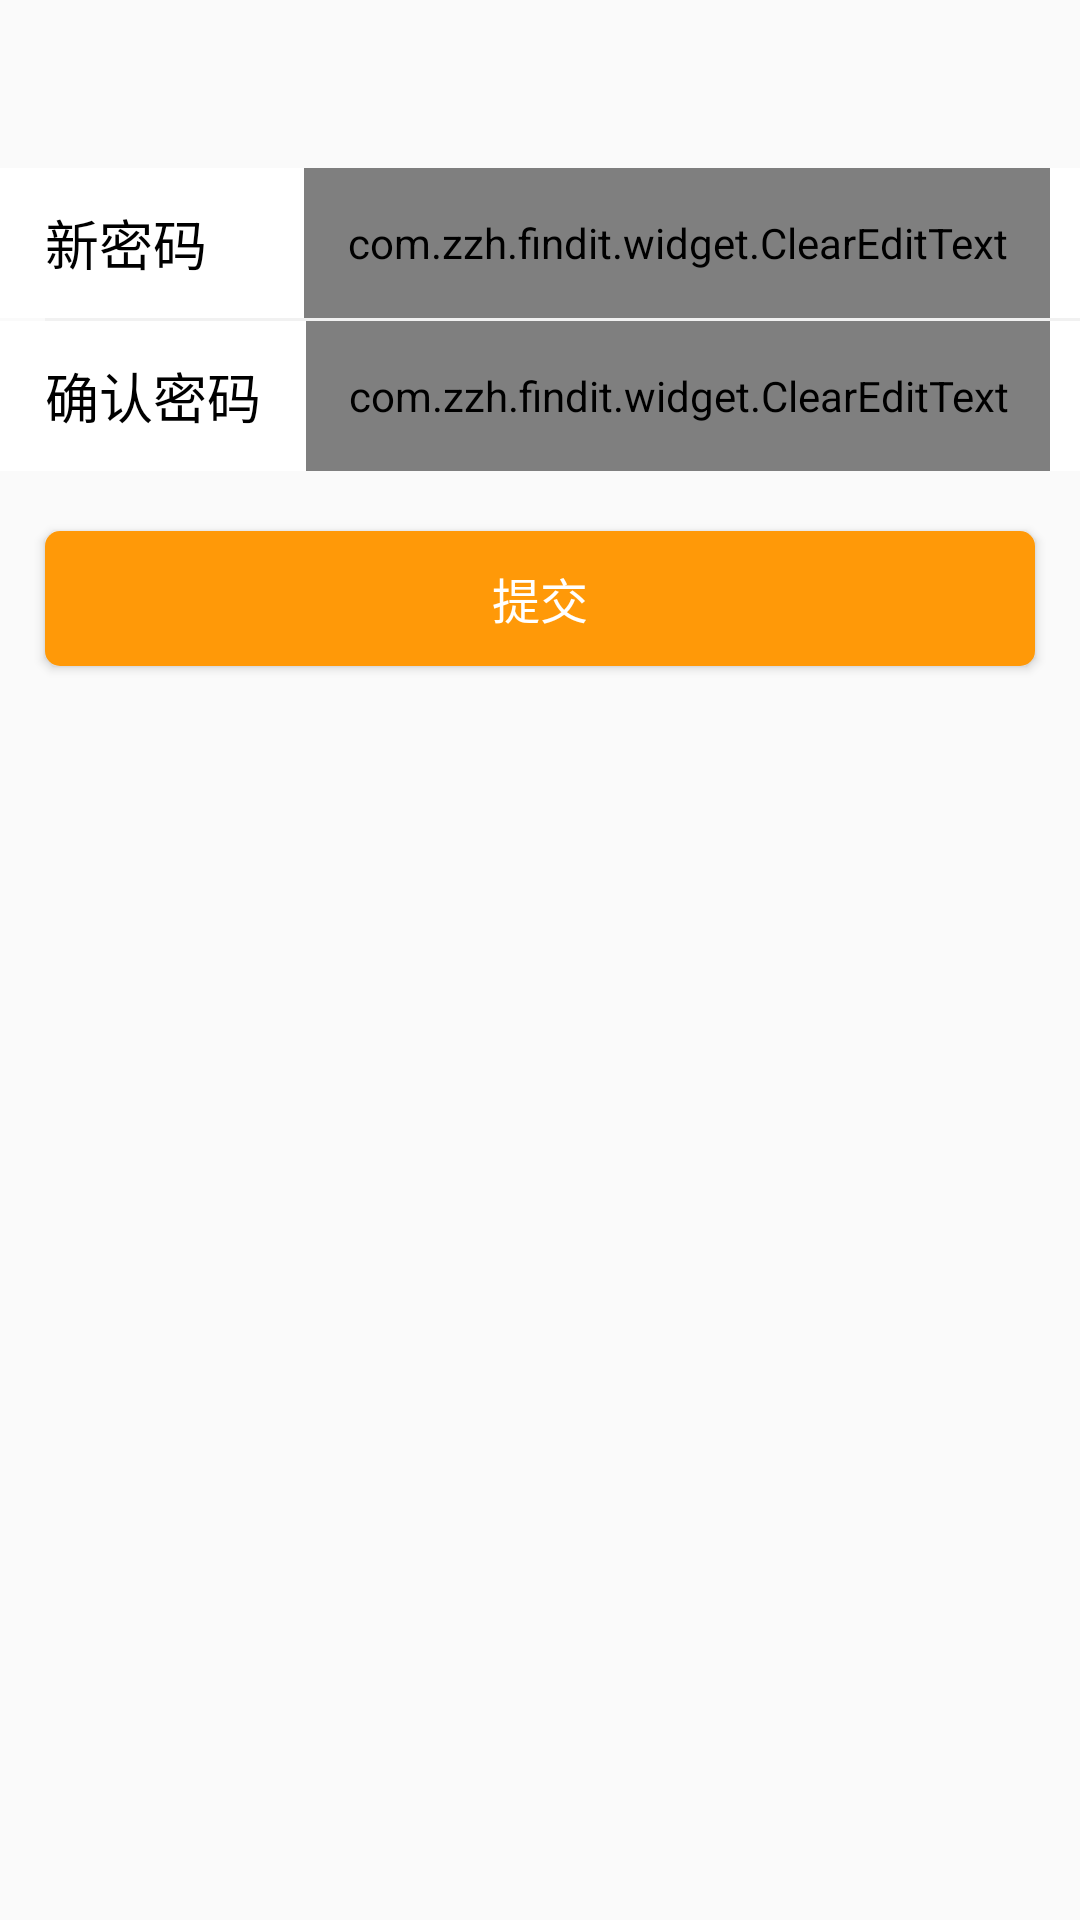

This screen was rendered from an Android layout file. Write that file and the resources it references.
<!-- AndroidManifest.xml: application theme AppTheme -->
<!-- res/layout/reset_pass_main_layout.xml -->
<?xml version="1.0" encoding="utf-8"?>
<LinearLayout xmlns:android="http://schemas.android.com/apk/res/android"
    android:orientation="vertical" android:layout_width="match_parent"
    android:layout_height="match_parent"
    android:layout_marginTop="40dp">
    <LinearLayout
        android:layout_width="match_parent"
        android:layout_height="101dp"
        android:layout_marginTop="?attr/actionBarSize"
        android:orientation="vertical">
        <LinearLayout
            android:layout_width="match_parent"
            android:layout_height="50dp"
            android:orientation="horizontal"
            android:background="@color/white">
            <TextView
                android:layout_width="wrap_content"
                android:layout_height="wrap_content"
                android:layout_marginLeft="15dp"
                android:textSize="18sp"
                android:text="新密码    "
                android:layout_gravity="center"
                android:textColor="@color/black"/>
            <com.zzh.findit.widget.ClearEditText
                android:layout_width="match_parent"
                android:layout_height="match_parent"
                android:background="@null"
                android:maxLength="20"
                android:digits="@string/filter_vcode"
                android:id="@+id/reset_new_ps"
                android:layout_marginRight="10dp"
                android:layout_marginLeft="15dp"
                android:hint="6-20位数字和字母或符号组合"/>
        </LinearLayout>
        <View
            android:layout_width="match_parent"
            android:layout_height="1dp"
            android:layout_marginLeft="15dp"
            android:background="@color/boot_view"/>
        <LinearLayout
            android:layout_width="match_parent"
            android:layout_height="50dp"
            android:orientation="horizontal"
            android:background="@color/white">
            <TextView
                android:layout_width="wrap_content"
                android:layout_height="wrap_content"
                android:layout_marginLeft="15dp"
                android:textSize="18sp"
                android:text="确认密码"
                android:layout_gravity="center"
                android:textColor="@color/black"/>
            <com.zzh.findit.widget.ClearEditText
                android:layout_width="match_parent"
                android:layout_height="match_parent"
                android:background="@null"
                android:maxLength="20"
                android:digits="@string/filter_vcode"
                android:layout_marginRight="10dp"
                android:id="@+id/reset_ps_ag"
                android:layout_marginLeft="15dp"
                android:hint="再次输入密码"/>

        </LinearLayout>
    </LinearLayout>

    <Button
        android:id="@+id/reset_button"
        android:layout_width="match_parent"
        android:layout_height="45dp"
        android:layout_marginLeft="15dp"
        android:layout_marginRight="15dp"
        android:layout_marginTop="20dp"
        android:background="@drawable/login_button_shape"
        android:text="提交"
        android:textSize="16sp"
        android:textColor="@color/white" />

</LinearLayout>
<!-- resources referenced by this layout -->
<resources>
  <color name="black">#000</color>
  <color name="boot_view">#F1F1F1</color>
  
  // 加减控件
  <color name="white">#fff</color>
  <!-- drawable login_button_shape (drawable) -->
  <?xml version="1.0" encoding="utf-8"?>
  <shape xmlns:android="http://schemas.android.com/apk/res/android">
      <corners android:radius="5dp"/>
      <solid android:color="#FF9908"/>
  </shape>
  <string name="filter_vcode">0123456789abcdefghijklmnopqrstuvwxyzABCDEFGHIJKLMNOPQRSTUVWXYZ</string>
  <style name="AppTheme" parent="Theme.AppCompat.Light.NoActionBar">
          
          <item name="colorPrimary">@color/colorPrimary</item>
          <item name="colorPrimaryDark">@color/colorPrimaryDark</item>
          <item name="colorAccent">@color/colorAccent</item>
          <item name="android:listDivider">@drawable/divider</item>
      </style>
  <color name="colorPrimary">#3F51B5</color>
  <color name="colorPrimaryDark">#303F9F</color>
  <color name="colorAccent">#FF4081</color>
  <!-- drawable divider (drawable) -->
  <?xml version="1.0" encoding="utf-8"?>
  <shape xmlns:android="http://schemas.android.com/apk/res/android"
      android:shape="rectangle">
      <solid android:color="@color/boot_view"/>
      <size android:height="1dp"/>
  </shape>
</resources>
